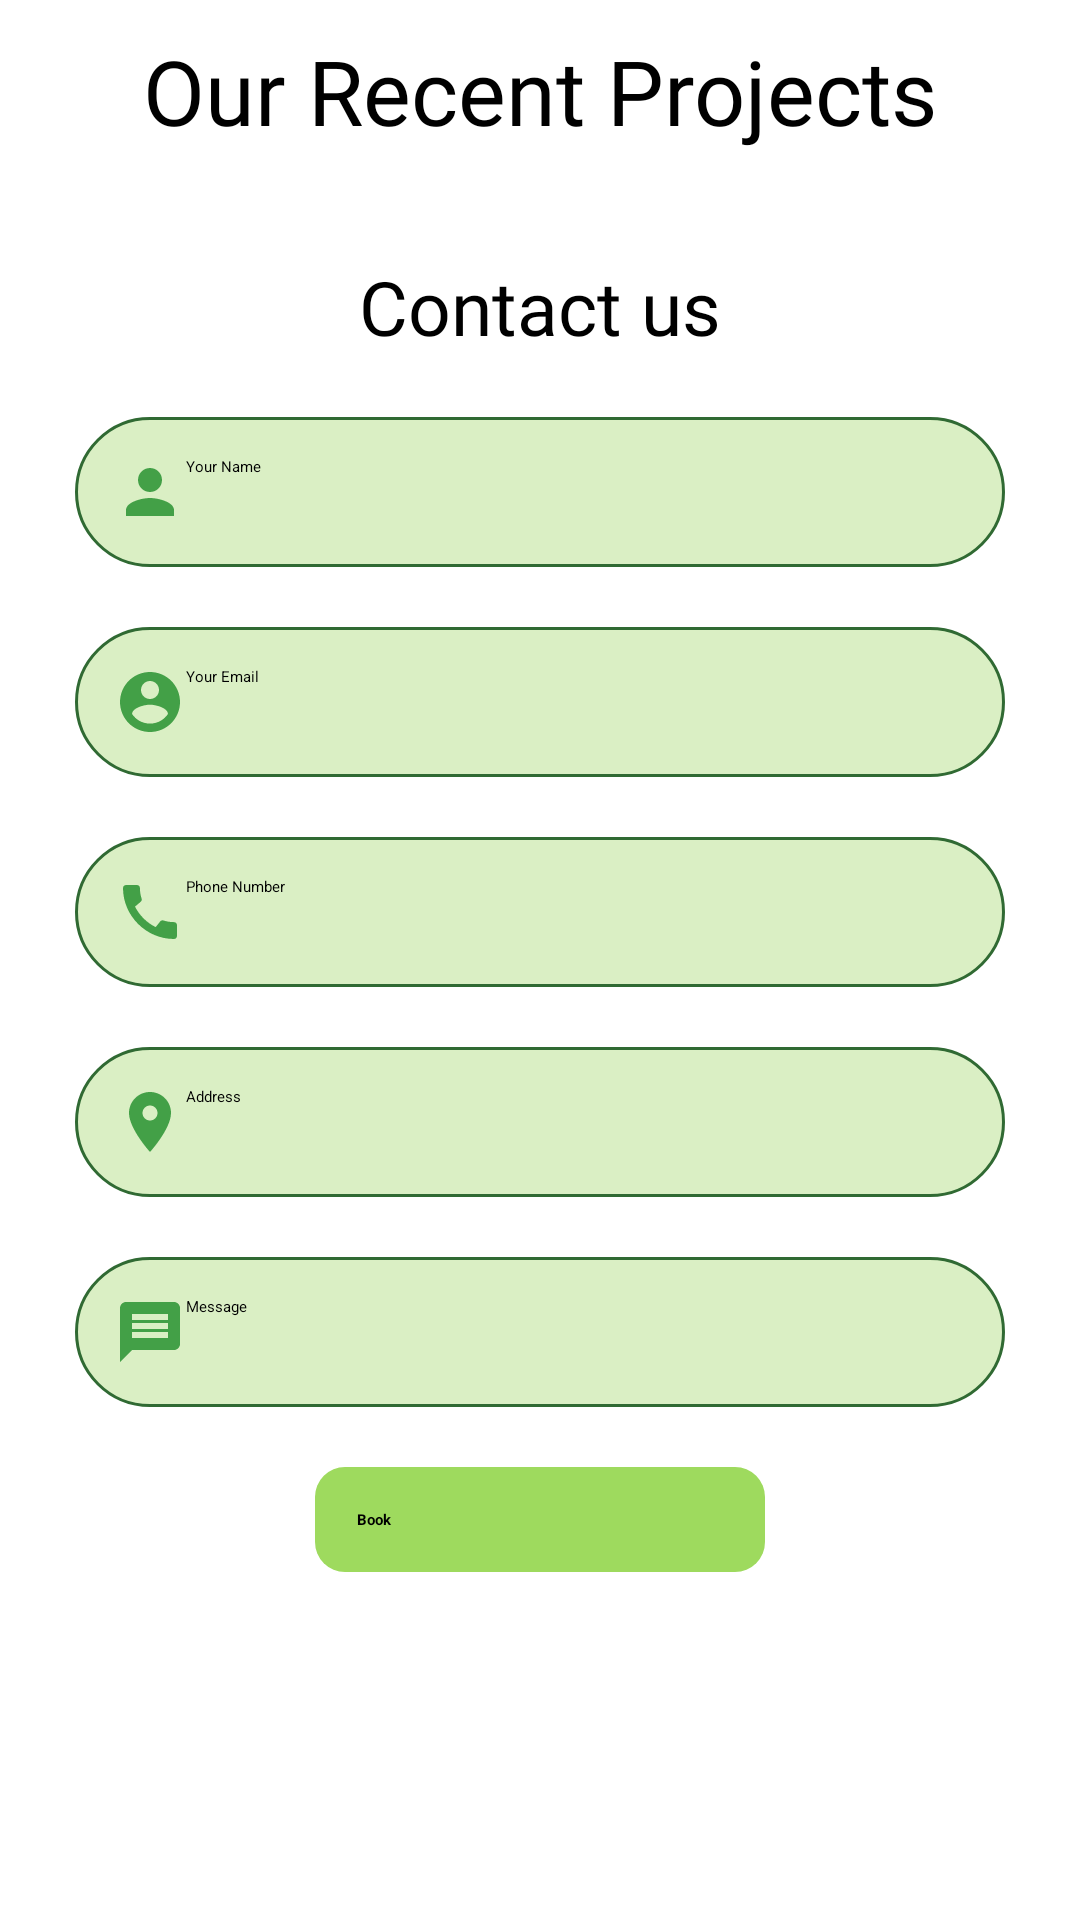

Android layout source for this screen:
<!-- AndroidManifest.xml: application theme Theme.MajorProject -->
<!-- res/layout/activity_service_home_garden.xml -->
<?xml version="1.0" encoding="utf-8"?>
<RelativeLayout xmlns:android="http://schemas.android.com/apk/res/android"
    xmlns:tools="http://schemas.android.com/tools"
    android:layout_width="match_parent"
    android:layout_height="match_parent"
    xmlns:app="http://schemas.android.com/apk/res-auto"
    tools:context=".ServiceHomeGarden">

    <include
        android:id="@+id/toolbar"
        layout="@layout/toolbar" />

    <androidx.core.widget.NestedScrollView
        android:layout_width="match_parent"
        android:layout_height="wrap_content"
        android:layout_below="@+id/toolbar">

        <LinearLayout
            android:layout_width="match_parent"
            android:layout_height="wrap_content"
            android:orientation="vertical">

            <TextView
                android:id="@+id/textView11"
                android:layout_width="match_parent"
                android:layout_height="wrap_content"
                android:layout_marginTop="10dp"
                android:fontFamily="@font/amita_bold"
                android:text="Our Recent Projects"
                android:textAlignment="center"
                android:textColor="@color/black"
                android:textSize="30sp"
                android:layout_below="@id/toolbar"
                app:layout_constraintEnd_toEndOf="parent"
                app:layout_constraintStart_toStartOf="parent"
                app:layout_constraintTop_toTopOf="parent" />

            <androidx.recyclerview.widget.RecyclerView
                android:id="@+id/garden_rec"
                android:layout_width="match_parent"
                android:layout_height="wrap_content"
                android:layout_below="@id/textView11"
                android:layout_marginStart="10dp"
                android:layout_marginTop="10dp"
                android:layout_marginEnd="10dp"
                android:layout_marginBottom="10dp" />

            <TextView
                android:id="@+id/textView12"
                android:layout_width="match_parent"
                android:layout_height="wrap_content"
                android:layout_marginTop="15dp"
                android:fontFamily="@font/amita_bold"
                android:text="Contact us"
                android:textAlignment="center"
                android:textColor="@color/black"
                android:textSize="25dp"
                app:layout_constraintEnd_toEndOf="parent"
                app:layout_constraintStart_toStartOf="parent"
                app:layout_constraintTop_toTopOf="parent" />

            <EditText
                android:id="@+id/garden_name"
                android:layout_width="match_parent"
                android:layout_height="wrap_content"
                android:layout_marginHorizontal="25dp"
                android:layout_marginTop="20dp"
                android:background="@drawable/borderbg"
                android:drawableLeft="@drawable/profile"
                android:elevation="3dp"
                android:hint="Your Name"
                android:padding="13dp"
                android:singleLine="true"
                app:layout_constraintEnd_toEndOf="parent"
                app:layout_constraintHorizontal_bias="0.531"
                app:layout_constraintStart_toStartOf="parent"
                app:layout_constraintTop_toTopOf="parent"
                app:layout_constraintWidth_percent=".8" />

            <EditText
                android:id="@+id/garden_email"
                android:layout_width="match_parent"
                android:layout_height="wrap_content"
                android:layout_marginHorizontal="25dp"
                android:layout_marginTop="20dp"
                android:background="@drawable/borderbg"
                android:drawableLeft="@drawable/email"
                android:elevation="3dp"
                android:hint="Your Email"
                android:inputType="textEmailAddress"
                android:padding="13dp"
                android:singleLine="true"
                app:layout_constraintEnd_toEndOf="parent"
                app:layout_constraintStart_toStartOf="parent"
                app:layout_constraintTop_toBottomOf="@+id/plot_name"
                app:layout_constraintWidth_percent=".8" />

            <EditText
                android:id="@+id/garden_number"
                android:layout_width="match_parent"
                android:layout_height="wrap_content"
                android:layout_marginHorizontal="25dp"
                android:layout_marginTop="20dp"
                android:background="@drawable/borderbg"
                android:drawableLeft="@drawable/call"
                android:elevation="3dp"
                android:maxLength="10"
                android:hint="Phone Number"
                android:inputType="phone"
                android:padding="13dp"
                android:singleLine="true"
                app:layout_constraintEnd_toEndOf="parent"
                app:layout_constraintStart_toStartOf="parent"
                app:layout_constraintTop_toBottomOf="@+id/plot_email"
                app:layout_constraintWidth_percent=".8" />

            <EditText
                android:id="@+id/garden_address"
                android:layout_width="match_parent"
                android:layout_height="wrap_content"
                android:layout_marginHorizontal="25dp"
                android:layout_marginTop="20dp"
                android:background="@drawable/borderbg"
                android:drawableLeft="@drawable/location"
                android:elevation="3dp"
                android:hint="Address"
                android:padding="13dp"
                android:singleLine="true"
                app:layout_constraintEnd_toEndOf="parent"
                app:layout_constraintStart_toStartOf="parent"
                app:layout_constraintTop_toBottomOf="@+id/plot_number"
                app:layout_constraintWidth_percent=".8" />

            <EditText
                android:id="@+id/garden_message"
                android:layout_width="match_parent"
                android:layout_height="wrap_content"
                android:layout_marginHorizontal="25dp"
                android:layout_marginTop="20dp"
                android:background="@drawable/borderbg"
                android:drawableLeft="@drawable/message"
                android:elevation="3dp"
                android:hint="Message"
                android:padding="13dp"
                app:layout_constraintEnd_toEndOf="parent"
                app:layout_constraintStart_toStartOf="parent"
                app:layout_constraintTop_toBottomOf="@+id/plot_address"
                app:layout_constraintWidth_percent=".8" />

            <Button
                android:id="@+id/garden_submit"
                android:layout_width="150dp"
                android:layout_height="wrap_content"
                android:layout_gravity="center"
                android:layout_marginTop="20dp"
                android:layout_marginBottom="30dp"
                android:background="@drawable/loginbg"
                android:padding="14dp"
                android:text="Book"
                android:textStyle="bold"
                app:layout_constraintBottom_toBottomOf="parent"
                app:layout_constraintEnd_toEndOf="parent"
                app:layout_constraintHorizontal_bias="0.498"
                app:layout_constraintStart_toStartOf="parent"
                app:layout_constraintTop_toBottomOf="@+id/plot_spinner"
                app:layout_constraintVertical_bias="0.292" />


        </LinearLayout>

    </androidx.core.widget.NestedScrollView>

</RelativeLayout>
<!-- res/layout/toolbar.xml (included above) -->
<?xml version="1.0" encoding="utf-8"?>
<androidx.appcompat.widget.Toolbar
    xmlns:android="http://schemas.android.com/apk/res/android"
    xmlns:app="http://schemas.android.com/apk/res-auto"
    android:layout_width="match_parent"
    android:layout_height="wrap_content"
    android:id="@+id/toolbar"
    android:background="@color/AppColor"
    android:minHeight="?attr/actionBarSize"
    app:theme="@style/ThemeOverlay.AppCompat.Dark.ActionBar"
    android:elevation="3dp">

</androidx.appcompat.widget.Toolbar>
<!-- resources referenced by this layout -->
<resources>
  <color name="AppColor">#43A047</color>
  <color name="black">#FF000000</color>
  <!-- drawable borderbg (drawable) -->
  <?xml version="1.0" encoding="utf-8"?>
  <shape xmlns:android="http://schemas.android.com/apk/res/android">
  
      <solid android:color="#DAEFC4"/>
      <stroke android:width="1dp" android:color="#306A33"/>
      <corners android:radius="25dp"/>
  </shape>
  <!-- drawable email (drawable) -->
  <vector xmlns:android="http://schemas.android.com/apk/res/android"
      android:width="24dp"
      android:height="24dp"
      android:viewportWidth="24"
      android:viewportHeight="24"
      android:tint="?attr/colorControlNormal">
    <path
        android:fillColor="@color/AppColor"
        android:pathData="M12,2C6.48,2 2,6.48 2,12s4.48,10 10,10 10,-4.48 10,-10S17.52,2 12,2zM12,5c1.66,0 3,1.34 3,3s-1.34,3 -3,3 -3,-1.34 -3,-3 1.34,-3 3,-3zM12,19.2c-2.5,0 -4.71,-1.28 -6,-3.22 0.03,-1.99 4,-3.08 6,-3.08 1.99,0 5.97,1.09 6,3.08 -1.29,1.94 -3.5,3.22 -6,3.22z"/>
  </vector>
  <!-- drawable location (drawable) -->
  <vector xmlns:android="http://schemas.android.com/apk/res/android"
      android:width="24dp"
      android:height="24dp"
      android:viewportWidth="24"
      android:viewportHeight="24"
      android:tint="?attr/colorControlNormal">
    <path
        android:fillColor="@color/AppColor"
        android:pathData="M12,2C8.13,2 5,5.13 5,9c0,5.25 7,13 7,13s7,-7.75 7,-13c0,-3.87 -3.13,-7 -7,-7zM12,11.5c-1.38,0 -2.5,-1.12 -2.5,-2.5s1.12,-2.5 2.5,-2.5 2.5,1.12 2.5,2.5 -1.12,2.5 -2.5,2.5z"/>
  </vector>
  <!-- drawable loginbg (drawable-v24) -->
  <?xml version="1.0" encoding="utf-8"?>
  <shape xmlns:android="http://schemas.android.com/apk/res/android">
  
          <solid android:color="#9EDA5E"/>
      <corners android:radius="10dp"/>
  </shape>
  <!-- drawable message (drawable) -->
  <vector xmlns:android="http://schemas.android.com/apk/res/android"
      android:width="24dp"
      android:height="24dp"
      android:viewportWidth="24"
      android:viewportHeight="24"
      android:tint="?attr/colorControlNormal">
    <path
        android:fillColor="@color/AppColor"
        android:pathData="M20,2L4,2c-1.1,0 -1.99,0.9 -1.99,2L2,22l4,-4h14c1.1,0 2,-0.9 2,-2L22,4c0,-1.1 -0.9,-2 -2,-2zM18,14L6,14v-2h12v2zM18,11L6,11L6,9h12v2zM18,8L6,8L6,6h12v2z"/>
  </vector>
  <!-- drawable profile (drawable) -->
  <vector xmlns:android="http://schemas.android.com/apk/res/android"
      android:width="24dp"
      android:height="24dp"
      android:viewportWidth="24"
      android:viewportHeight="24"
      android:tint="?attr/colorControlNormal">
    <path
        android:fillColor="@color/AppColor"
        android:pathData="M12,12c2.21,0 4,-1.79 4,-4s-1.79,-4 -4,-4 -4,1.79 -4,4 1.79,4 4,4zM12,14c-2.67,0 -8,1.34 -8,4v2h16v-2c0,-2.66 -5.33,-4 -8,-4z"/>
  </vector>
  <style name="Theme.MajorProject" parent="Theme.AppCompat.Light.NoActionBar">
          
          <item name="colorPrimary">@color/purple_500</item>
          <item name="colorPrimaryVariant">@color/AppColor</item>
          <item name="colorOnPrimary">@color/white</item>
          
          <item name="colorSecondary">@color/teal_200</item>
          <item name="colorSecondaryVariant">@color/teal_700</item>
          <item name="colorOnSecondary">@color/white</item>
          
          <item name="android:statusBarColor" tools:targetApi="l">?attr/colorPrimaryVariant</item>
  
          
      </style>
  <color name="purple_500">#FF6200EE</color>
  <color name="white">#FFFFFFFF</color>
  <color name="teal_200">#FF03DAC5</color>
  <color name="teal_700">#FF018786</color>
</resources>
